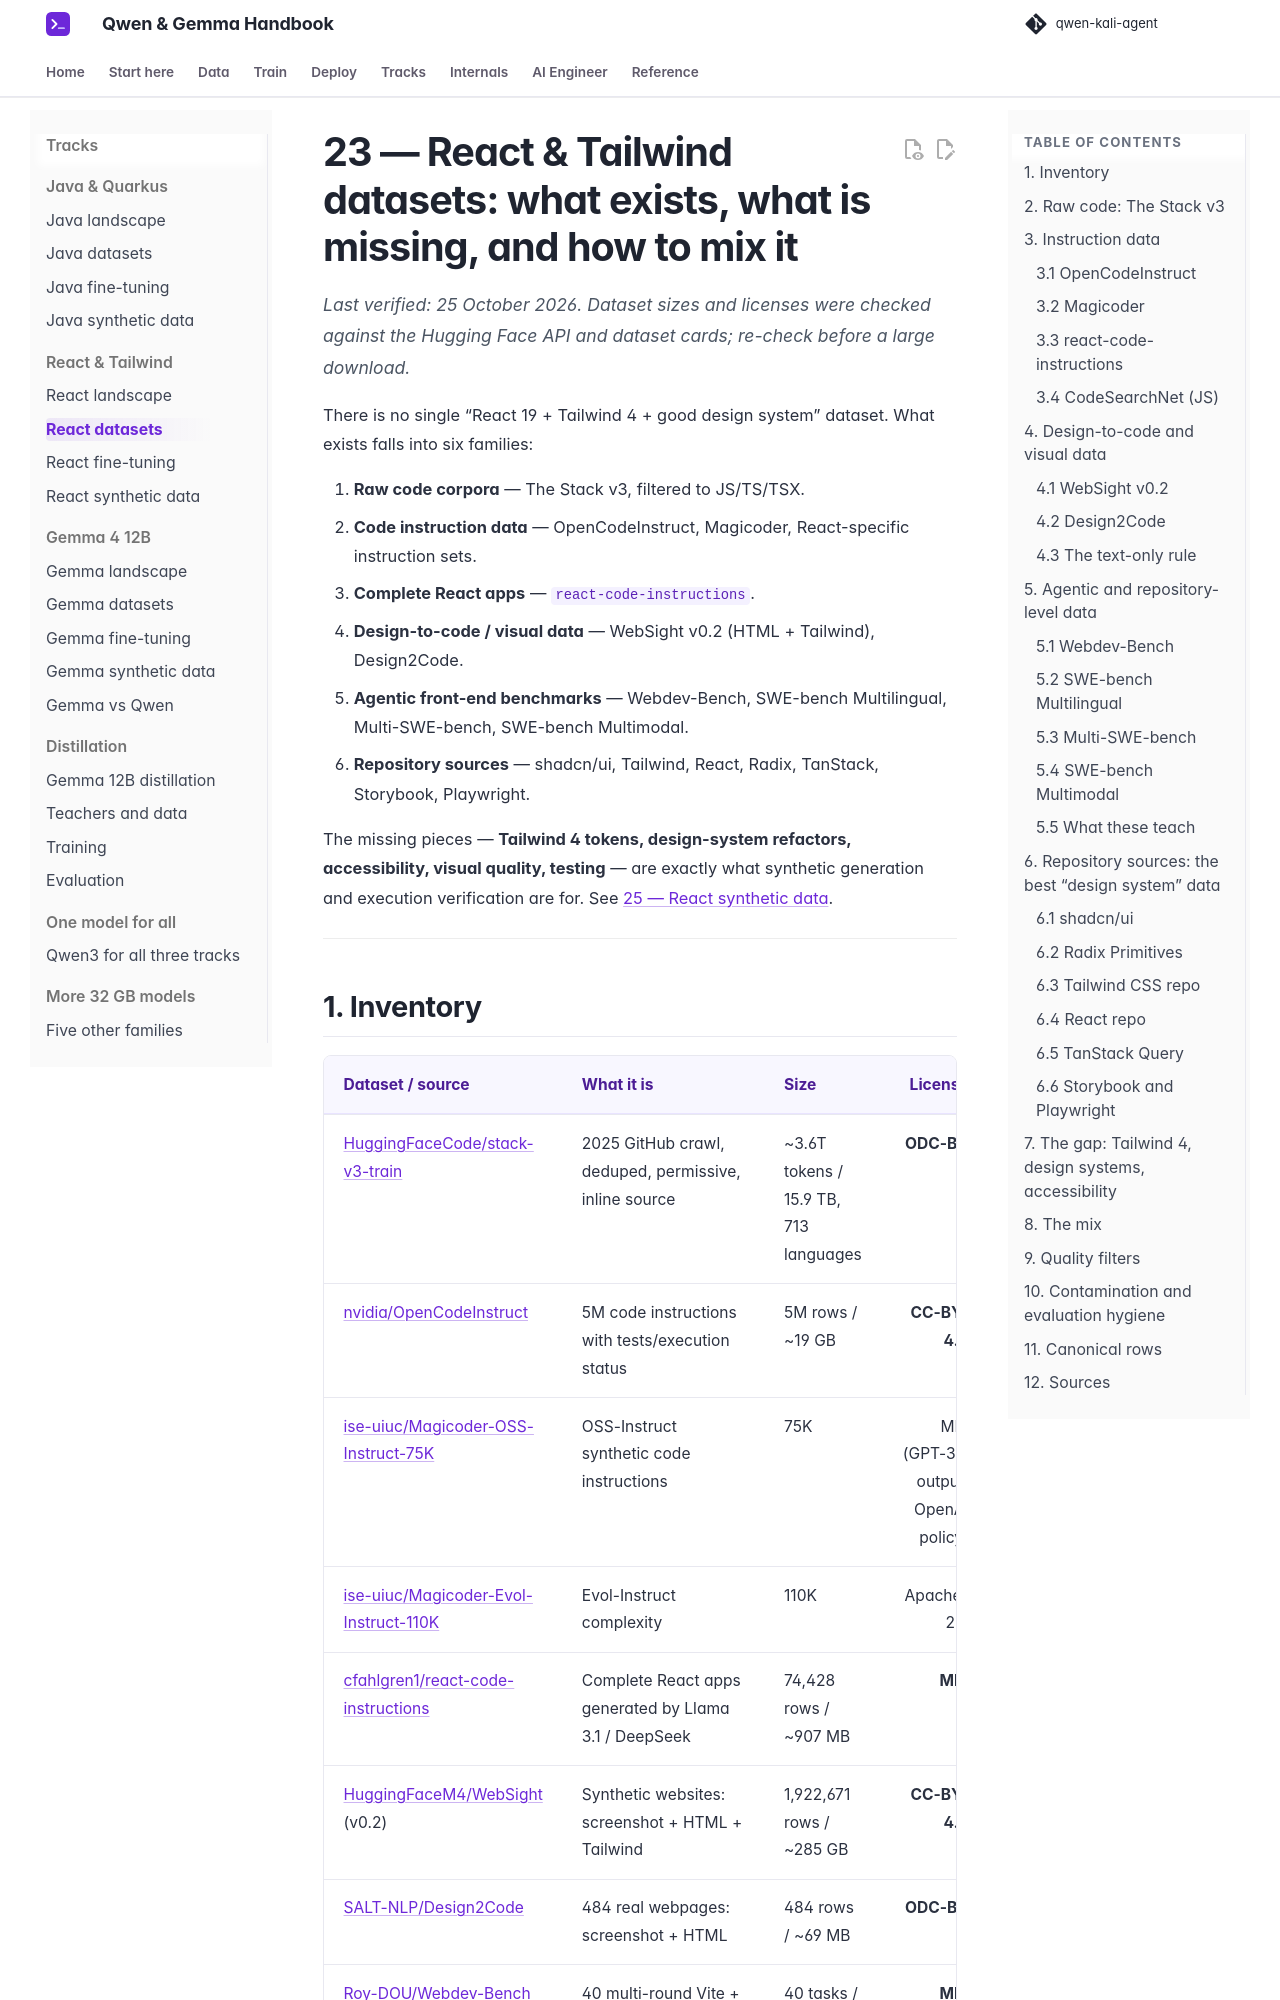

repository: beniaminp/qwen-kali-agent · page: 23-react-datasets/index.html · generator: mkdocs

# 23 — React & Tailwind datasets: what exists, what is missing, and how to mix it

*Last verified: 25 October 2026. Dataset sizes and licenses were checked against the Hugging Face API and dataset cards; re-check before a large download.*

There is no single “React 19 + Tailwind 4 + good design system” dataset. What exists falls into six families:

1. **Raw code corpora** — The Stack v3, filtered to JS/TS/TSX.
2. **Code instruction data** — OpenCodeInstruct, Magicoder, React-specific instruction sets.
3. **Complete React apps** — `react-code-instructions`.
4. **Design-to-code / visual data** — WebSight v0.2 (HTML + Tailwind), Design2Code.
5. **Agentic front-end benchmarks** — Webdev-Bench, SWE-bench Multilingual, Multi-SWE-bench, SWE-bench Multimodal.
6. **Repository sources** — shadcn/ui, Tailwind, React, Radix, TanStack, Storybook, Playwright.

The missing pieces — **Tailwind 4 tokens, design-system refactors, accessibility, visual quality, testing** — are exactly what synthetic generation and execution verification are for. See [25 — React synthetic data](25-react-synthetic.md).

---
